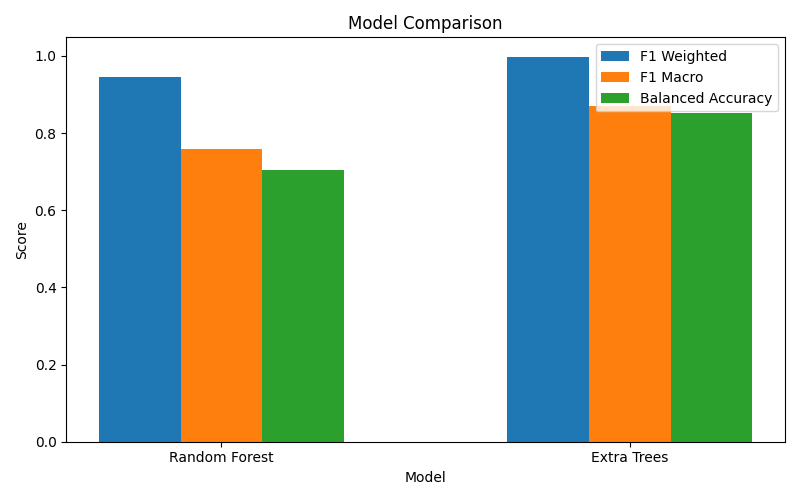

The data file committed next to this chart (first rows):
Model, Accuracy, Precision Weighted, Recall Weighted, F1 Weighted, Precision Macro, Recall Macro, F1 Macro, Balanced Accuracy
Random Forest, 0.9624, 0.9639, 0.9624, 0.9455, 0.9452, 0.7049, 0.7579, 0.7049
Extra Trees, 0.998, 0.9981, 0.998, 0.998, 0.9315, 0.8514, 0.8697, 0.8514
